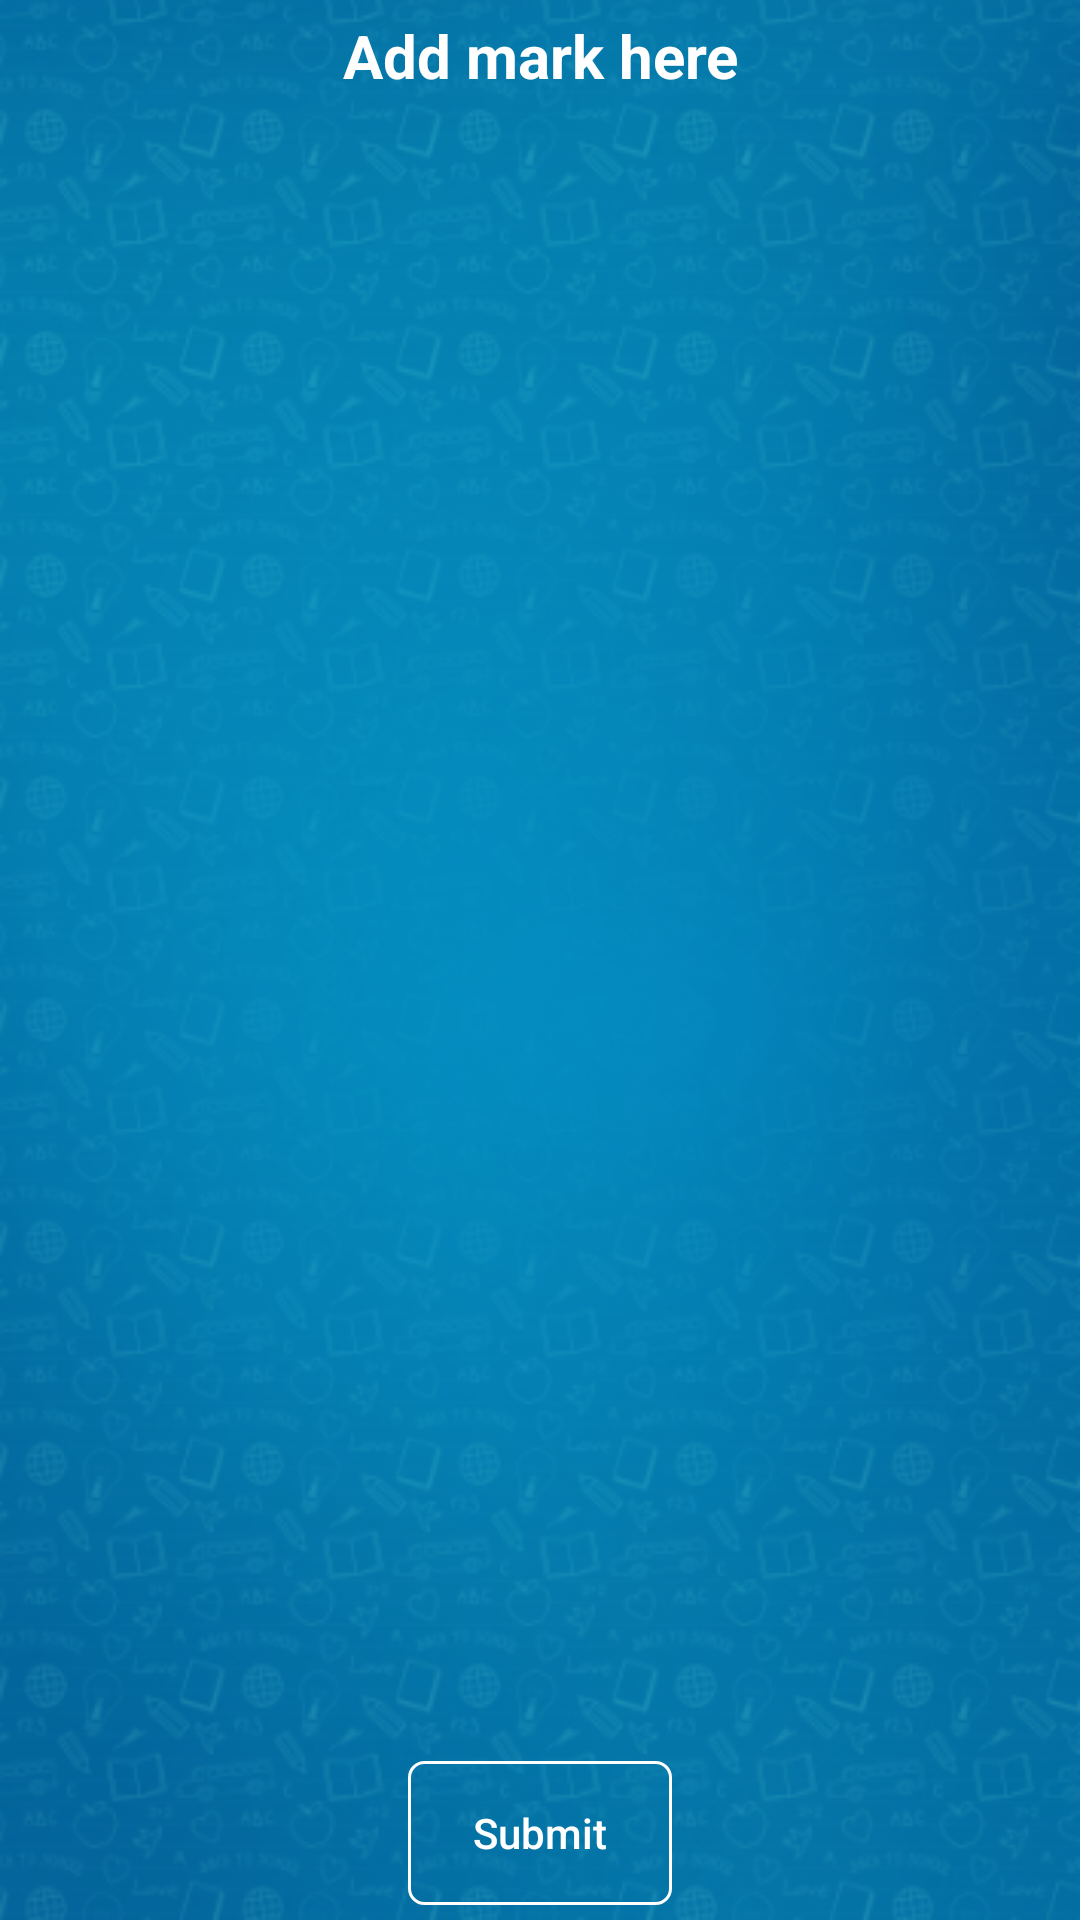

Android layout source for this screen:
<!-- AndroidManifest.xml: application theme AppTheme -->
<!-- res/layout/fragment_add_mark.xml -->
<?xml version="1.0" encoding="utf-8"?>
<RelativeLayout xmlns:android="http://schemas.android.com/apk/res/android"
    xmlns:tools="http://schemas.android.com/tools"
    android:layout_width="match_parent"
    android:layout_height="match_parent"
    tools:context=".home.mark.AddMarkFragment"
    android:background="@drawable/blue_backgrouond">
    <TextView
        android:id="@+id/header"
        android:layout_width="match_parent"
        android:layout_height="wrap_content"
        android:text="Add mark here"
        android:textColor="@color/white"
        android:textSize="20sp"
        android:gravity="center_horizontal"
        android:textStyle="bold"
        android:layout_alignParentTop="true"
        android:layout_marginTop="5dp"/>
    <Button
        android:id="@+id/submit"
        android:background="@drawable/white_border"
        android:textColor="@color/white"
        android:text="Submit"
        android:textAllCaps="false"
        android:layout_alignParentBottom="true"
        android:layout_centerHorizontal="true"
        android:layout_marginBottom="5dp"
        android:layout_width="wrap_content"
        android:layout_height="wrap_content" />
   <android.support.v7.widget.RecyclerView
       android:id="@+id/recy_add_mark"
       android:layout_width="match_parent"
       android:layout_height="match_parent"
       android:layout_below="@id/header"
       android:layout_above="@id/submit"
       android:layout_margin="5dp">

   </android.support.v7.widget.RecyclerView>

</RelativeLayout>
<!-- resources referenced by this layout -->
<resources>
  <!-- drawable blue_backgrouond: jpg bitmap (drawable, 19492 bytes) -->
  <!-- drawable white_border (drawable) -->
  <?xml version="1.0" encoding="utf-8"?>
  <shape xmlns:android="http://schemas.android.com/apk/res/android"
      android:shape="rectangle" >
      <stroke android:color="@color/white" android:width="1dp" />
      <corners android:radius="5dp" />
  </shape>
  <style name="AppTheme" parent="Theme.AppCompat.Light.NoActionBar">
          
          <item name="colorPrimary">@color/colorPrimary</item>
          <item name="colorPrimaryDark">@color/colorPrimaryDark</item>
          <item name="colorAccent">@color/colorAccent</item>
      </style>
  <color name="colorPrimary">#3F51B5</color>
  <color name="colorPrimaryDark">#303F9F</color>
  <color name="colorAccent">#66f1f5</color>
  <!-- not gathered from this repository: default colours our renderer supplied (Android Studio template values) -->
  <color name="white">#FFFFFFFF</color>
</resources>
